Run: headless pygame with SDL's dummy video driver; simulated clock (each Clock.tick advances the game by its frame time, no real sleeping); random seed 0; keys injected as events and as key.get_pressed() state; mouse plan: one left click at the window centre at the start of phase 2, then a move to the lower-right quarter at the start of phase 3.
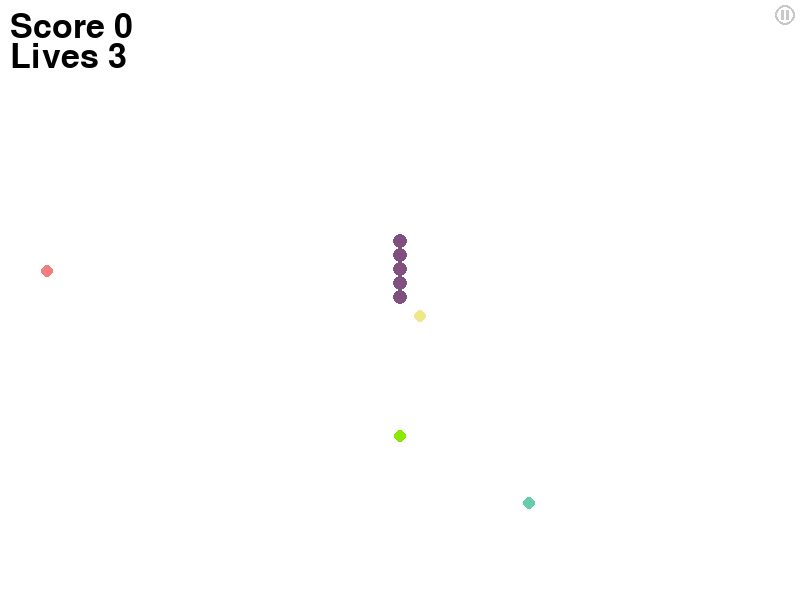
Frame 1 of 4 · flips 1–60 · no input
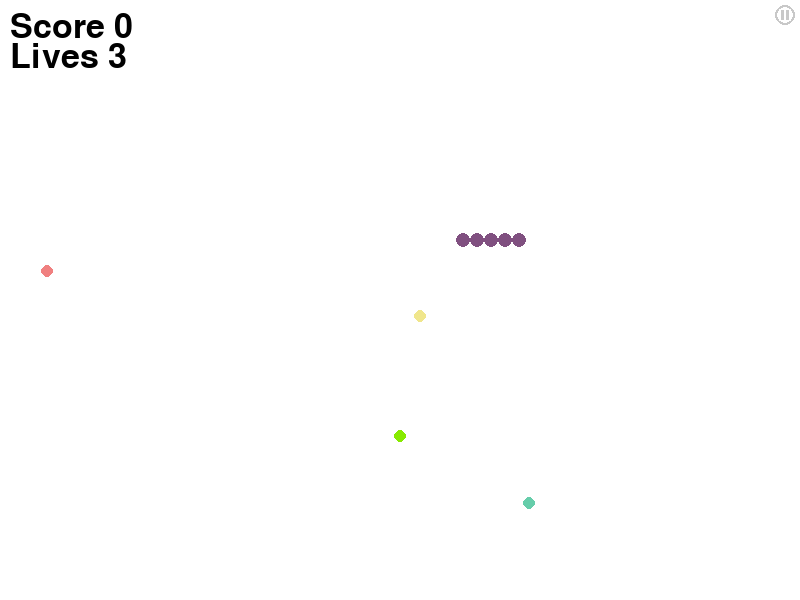
Frame 2 of 4 · flips 61–180 · clicked the window centre · tapped SPACE, RETURN · held RIGHT (→), D
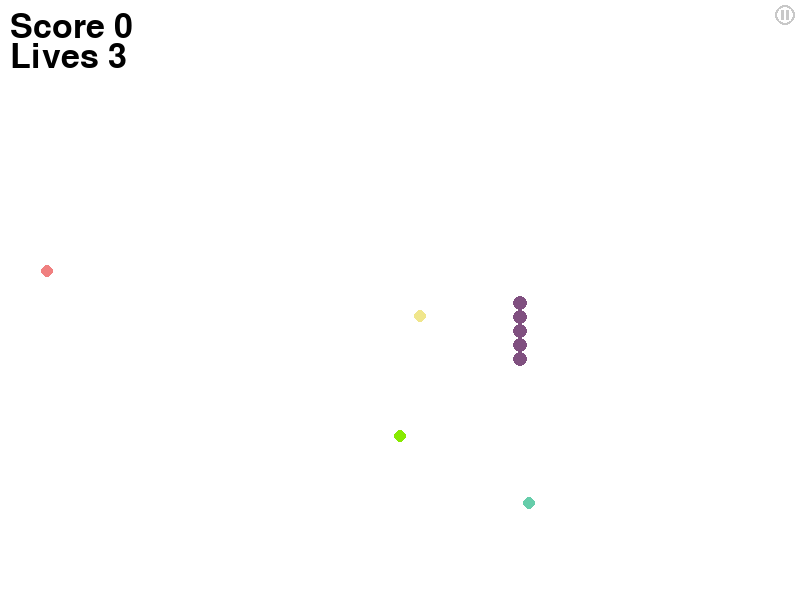
Frame 3 of 4 · flips 181–300 · moved the mouse to the lower-right quarter · held DOWN (↓), S
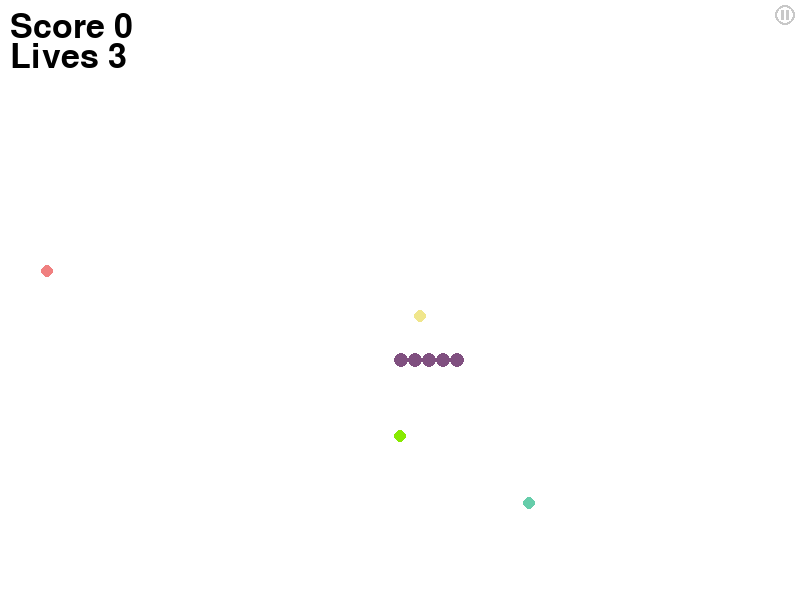
Frame 4 of 4 · flips 301–420 · held LEFT (←), A, UP (↑), W

The pygame program that drew these frames:

import pygame
import random
import time


class Snake:
    def __init__(self):
        self.length = 5
        self.direction = 0
        self.turns = []
        self.head = (width // 2, height // 2)
        self.segments = []
        self.fps = 70
        self.score = 0
        self.color = (128, 80, 128)
        self.size = snake_size

    def move(self):
        current_turn = len(self.turns) - 1
        current_direction = self.direction

        if self.direction == 0:
            self.head = (self.head[0], self.head[1] - 1)
        elif self.direction == 1:
            self.head = (self.head[0] + 1, self.head[1])
        elif self.direction == 2:
            self.head = (self.head[0], self.head[1] + 1)
        else:
            self.head = (self.head[0] - 1, self.head[1])

        current_coordinates = self.head
        self.segments = [self.head]

        for i in range(self.length - 1):
            if len(self.turns) > current_turn >= 0 and \
                    count_distance(current_coordinates, self.turns[current_turn][0]) < 2 * snake_size:
                current_direction = self.turns[current_turn][1]
                if current_direction == 0:
                    current_coordinates = (self.turns[current_turn][0][0],
                                           current_coordinates[1] +
                                           count_distance_from_turn(self.turns[current_turn][0], current_coordinates))
                elif current_direction == 1:
                    current_coordinates = (current_coordinates[0] -
                                           count_distance_from_turn(self.turns[current_turn][0], current_coordinates),
                                           self.turns[current_turn][0][1])
                elif current_direction == 2:
                    current_coordinates = (self.turns[current_turn][0][0], current_coordinates[1] -
                                           count_distance_from_turn(self.turns[current_turn][0], current_coordinates))
                else:
                    current_coordinates = (current_coordinates[0] +
                                           count_distance_from_turn(self.turns[current_turn][0], current_coordinates),
                                           self.turns[current_turn][0][1])
                current_turn -= 1
            else:
                if current_direction == 0:
                    current_coordinates = (current_coordinates[0], current_coordinates[1] + snake_size * 2)
                elif current_direction == 1:
                    current_coordinates = (current_coordinates[0] - snake_size * 2, current_coordinates[1])
                elif current_direction == 2:
                    current_coordinates = (current_coordinates[0], current_coordinates[1] - snake_size * 2)
                else:
                    current_coordinates = (current_coordinates[0] + snake_size * 2, current_coordinates[1])
            self.segments.append(current_coordinates)

        if current_turn > 0:
            self.turns = self.turns[current_turn::]

    def draw(self):
        for segment in self.segments:
            pygame.draw.circle(screen, self.color, segment, self.size)

    def eat_length_increasing_food(self):
        self.length += 1
        self.score += 1

    def eat_length_reducing_food(self):
        self.length -= 1

    def eat_speed_increasing_food(self):
        self.fps += 10

    def eat_speed_reducing_food(self):
        self.fps -= 10

    def eat_bonus_food(self):
        self.score += 10

    def is_collision(self):
        if self.head[0] < self.size or self.head[0] > width - self.size or \
                self.head[1] < self.size or self.head[1] > height - self.size:
            return True

        for segment in self.segments[2:]:
            if count_distance(segment, self.head) < 2 * snake_size:
                print(self.head)
                print(segment)
                return True

        for obstruction in obstructions:
            if is_collision_obstruction(obstruction.coordinates, self.head):
                return True

        return False


class Food:
    def __init__(self):
        self.coordinates = (random.randint(food_size, width - food_size), random.randint(food_size, height - food_size))

        while self.coordinates[0] < 130 and self.coordinates[1] < 70 or self.coordinates[0] > \
                pause_button_coordinates[0] - pause_button_size and self.coordinates[1] > \
                pause_button_coordinates[1] - pause_button_size:
            self.coordinates = (random.randint(food_size, width - food_size),
                                random.randint(food_size, height - food_size))


class LengthIncreasingFood(Food):
    def draw(self):
        pygame.draw.circle(screen, length_increasing_food_color, self.coordinates, food_size)


class LengthReducingFood(Food):
    def draw(self):
        pygame.draw.circle(screen, length_reducing_food_color, self.coordinates, food_size)


class SpeedIncreasingFood(Food):
    def draw(self):
        pygame.draw.circle(screen, speed_increasing_food_color, self.coordinates, food_size)


class SpeedReducingFood(Food):
    def draw(self):
        pygame.draw.circle(screen, speed_reducing_food_color, self.coordinates, food_size)


class BonusFood(Food):
    def __init__(self):
        super().__init__()
        self.ticks = pygame.time.get_ticks()

    def set_timer(self):
        self.ticks = pygame.time.get_ticks()

    def draw(self):
        pygame.draw.circle(screen, bonus_food_color, self.coordinates, bonus_food_size)


class Obstruction:
    color = (127, 127, 127)

    def __init__(self):
        coordinates = (random.randint(obstruction_size, width - obstruction_size),
                       random.randint(obstruction_size, height - obstruction_size))

        while is_collision_obstruction(coordinates, snake.head) or \
                is_collision_obstruction(coordinates, length_reducing_food.coordinates) or \
                is_collision_obstruction(coordinates, length_increasing_food.coordinates) or \
                is_collision_obstruction(coordinates, speed_reducing_food.coordinates) or \
                is_collision_obstruction(coordinates, speed_increasing_food.coordinates) or \
                is_collision_obstruction(coordinates, bonus_food.coordinates) or \
                coordinates[0] < 130 and coordinates[1] < 70:
            coordinates = (random.randint(obstruction_size, width - obstruction_size),
                           random.randint(obstruction_size, height - obstruction_size))

        self.coordinates = (coordinates[0], coordinates[1], obstruction_size,
                            obstruction_size)

    def draw(self):
        pygame.draw.rect(screen, self.color, self.coordinates)


def count_distance(coordinates1, coordinates2):
    return int(((coordinates1[0] - coordinates2[0]) ** 2 + (coordinates1[1] - coordinates2[1]) ** 2) ** 0.5)


def count_distance_from_turn(turn_coordinates, coordinates):
    return int((abs((2 * snake_size) ** 2 - count_distance(turn_coordinates, coordinates) ** 2)) ** 0.5)


def create_obstructions(number):
    for i in range(number):
        obstructions.append(Obstruction())


def is_collision_obstruction(obstruction_coordinates, object_coordinates):
    if obstruction_coordinates[0] < object_coordinates[0] - snake_size < obstruction_coordinates[0] + obstruction_size:
        if obstruction_coordinates[1] < object_coordinates[1] - snake_size < \
                obstruction_coordinates[1] + obstruction_size:
            return True
        if obstruction_coordinates[1] < object_coordinates[1] + snake_size < \
                obstruction_coordinates[1] + obstruction_size:
            return True
    if obstruction_coordinates[0] < object_coordinates[0] + snake_size < obstruction_coordinates[0] + obstruction_size:
        if obstruction_coordinates[1] < object_coordinates[1] - snake_size < \
                obstruction_coordinates[1] + obstruction_size:
            return True
        if obstruction_coordinates[1] < object_coordinates[1] + snake_size < \
                obstruction_coordinates[1] + obstruction_size:
            return True

    return False


pygame.init()
size = width, height = 800, 600
screen = pygame.display.set_mode(size)
running = True
is_alive = True
is_paused = False

length_increasing_food_color = (135, 234, 0)
length_reducing_food_color = (240, 128, 128)
speed_increasing_food_color = (102, 205, 170)
speed_reducing_food_color = (240, 230, 140)
bonus_food_color = (255, 215, 0)

number_of_obstructions = 0
obstructions = []

food_size = 6
bonus_food_size = 8

obstruction_size = 40

snake_size = 7

lives = 3
last_length = 0

play_button_size = 70
play_button_coordinates = (width // 2, height // 2 + 50)

pause_button_size = 10
pause_button_color = (200, 200, 200)
pause_button_coordinates = (width - 15, 15)

length_increasing_food = LengthIncreasingFood()
length_reducing_food = LengthReducingFood()
speed_increasing_food = SpeedIncreasingFood()
speed_reducing_food = SpeedReducingFood()
bonus_food = BonusFood()

is_bonus = False

snake = Snake()
clock = pygame.time.Clock()
font = pygame.font.Font(None, 50)
font2 = pygame.font.Font(None, 40)

while running:
    for event in pygame.event.get():
        if event.type == pygame.QUIT:
            running = False
        if event.type == pygame.KEYDOWN and is_alive and not is_paused:
            if (event.key == pygame.K_UP or event.key == pygame.K_w) and snake.direction != 0 and snake.direction != 2:
                if len(snake.turns) > 0:
                    if count_distance(snake.head, snake.turns[-1][0]) > 2 * snake_size:
                        snake.turns.append((snake.head, snake.direction))
                        snake.direction = 0
                else:
                    snake.turns.append((snake.head, snake.direction))
                    snake.direction = 0
            if (event.key == pygame.K_RIGHT or event.key == pygame.K_d) and snake.direction != 1 and \
                    snake.direction != 3:
                if len(snake.turns) > 0:
                    if count_distance(snake.head, snake.turns[-1][0]) > 2 * snake_size:
                        snake.turns.append((snake.head, snake.direction))
                        snake.direction = 1
                else:
                    snake.turns.append((snake.head, snake.direction))
                    snake.direction = 1
            if (event.key == pygame.K_DOWN or event.key == pygame.K_s) and snake.direction != 0 and \
                    snake.direction != 2:
                if len(snake.turns) > 0:
                    if count_distance(snake.head, snake.turns[-1][0]) > 2 * snake_size:
                        snake.turns.append((snake.head, snake.direction))
                        snake.direction = 2
                else:
                    snake.turns.append((snake.head, snake.direction))
                    snake.direction = 2
            if (event.key == pygame.K_LEFT or event.key == pygame.K_a) and snake.direction != 1 and \
                    snake.direction != 3:
                if len(snake.turns) > 0:
                    if count_distance(snake.head, snake.turns[-1][0]) > 2 * snake_size:
                        snake.turns.append((snake.head, snake.direction))
                        snake.direction = 3
                else:
                    snake.turns.append((snake.head, snake.direction))
                    snake.direction = 3
        if event.type == pygame.MOUSEBUTTONDOWN:
            if (count_distance(event.pos, play_button_coordinates)) <= play_button_size and not is_alive:
                lives = 3
                is_alive = True

                length_increasing_food = LengthIncreasingFood()
                length_reducing_food = LengthReducingFood()
                speed_increasing_food = SpeedIncreasingFood()
                speed_reducing_food = SpeedReducingFood()

                snake = Snake()
            if (count_distance(event.pos, pause_button_coordinates)) <= pause_button_size and is_alive:
                if is_paused:
                    is_paused = False
                else:
                    is_paused = True
    if is_alive:
        screen.fill((255, 255, 255))
        length_increasing_food.draw()
        length_reducing_food.draw()
        speed_increasing_food.draw()
        speed_reducing_food.draw()
        if is_bonus:
            bonus_food.draw()
        snake.draw()

        for obstruction in obstructions:
            obstruction.draw()

        score = font.render("Score " + str(snake.score), True, (0, 0, 0))
        lives_on_screen = font.render("Lives " + str(lives), True, (0, 0, 0))
        screen.blit(score, (10, 10))
        screen.blit(lives_on_screen, (10, 40))

        pygame.draw.circle(screen, pause_button_color, pause_button_coordinates, pause_button_size, 2)

        if not is_paused:
            snake.move()

            pygame.draw.rect(screen, pause_button_color, (width - 19, 10, 3, 10))
            pygame.draw.rect(screen, pause_button_color, (width - 14, 10, 3, 10))

            if count_distance(length_increasing_food.coordinates, snake.head) <= snake_size + food_size:
                snake.eat_length_increasing_food()
                length_increasing_food = LengthIncreasingFood()
                length_increasing_food.draw()

                if snake.length % 2 != 0:
                    if number_of_obstructions < 20:
                        number_of_obstructions = (snake.length - 5) // 2
                    obstructions = []
                    create_obstructions(number_of_obstructions)

            if count_distance(length_reducing_food.coordinates, snake.head) <= snake_size + food_size:
                snake.eat_length_reducing_food()
                length_reducing_food = LengthReducingFood()
                length_reducing_food.draw()

                if snake.length % 2 != 0:
                    if number_of_obstructions < 20:
                        number_of_obstructions = (snake.length - 5) // 2
                    obstructions = []
                    create_obstructions(number_of_obstructions)

            if count_distance(speed_increasing_food.coordinates, snake.head) <= snake_size + food_size:
                snake.eat_speed_increasing_food()
                speed_increasing_food = SpeedIncreasingFood()
                speed_increasing_food.draw()

            if count_distance(speed_reducing_food.coordinates, snake.head) <= snake_size + food_size:
                snake.eat_speed_reducing_food()
                speed_reducing_food = SpeedReducingFood()
                speed_reducing_food.draw()

            if is_bonus:
                if (pygame.time.get_ticks() - bonus_food.ticks) / 1000 >= 10:
                    is_bonus = False
                    bonus_food = BonusFood()
            else:
                if (pygame.time.get_ticks() - bonus_food.ticks) / 1000 >= 20:
                    is_bonus = True
                    bonus_food.set_timer()

            if is_bonus and count_distance(bonus_food.coordinates, snake.head) <= snake_size + food_size:
                snake.eat_bonus_food()
                bonus_food = BonusFood()
                is_bonus = False

            if snake.is_collision() or snake.length == 0:
                lives = lives - 1
                last_length = snake.length
                snake = Snake()
                if last_length > 0:
                    snake.length = last_length
                else:
                    snake.length = 1
                if lives <= 0:
                    is_alive = False
                death_screen = pygame.Surface(size)
                death_screen.fill((255, 0, 0))
                death_screen.set_alpha(150)
                screen.blit(death_screen, (0, 0))
                pygame.display.flip()
                time.sleep(0.5)

            clock.tick(snake.fps)
        else:
            pygame.draw.polygon(screen, pause_button_color, ((width - 18, 10), (width - 11, 14), (width - 18, 19)))

    else:
        screen.fill((255, 255, 255))
        text = font.render("Игра окончена", True, (0, 0, 0))
        screen.blit(text, (width // 2 - 130, height // 2 - 150))
        score = font.render(str(snake.score), True, (0, 0, 0))
        screen.blit(score, (width // 2 - 10, height // 2 - 90))

        playText = font2.render("Играть", True, (0, 0, 0))

        pygame.draw.circle(screen, 'red', play_button_coordinates, play_button_size)
        screen.blit(playText, (width // 2 - 43, height // 2 + 40))

    print(snake.turns)
    pygame.display.flip()

pygame.quit()
